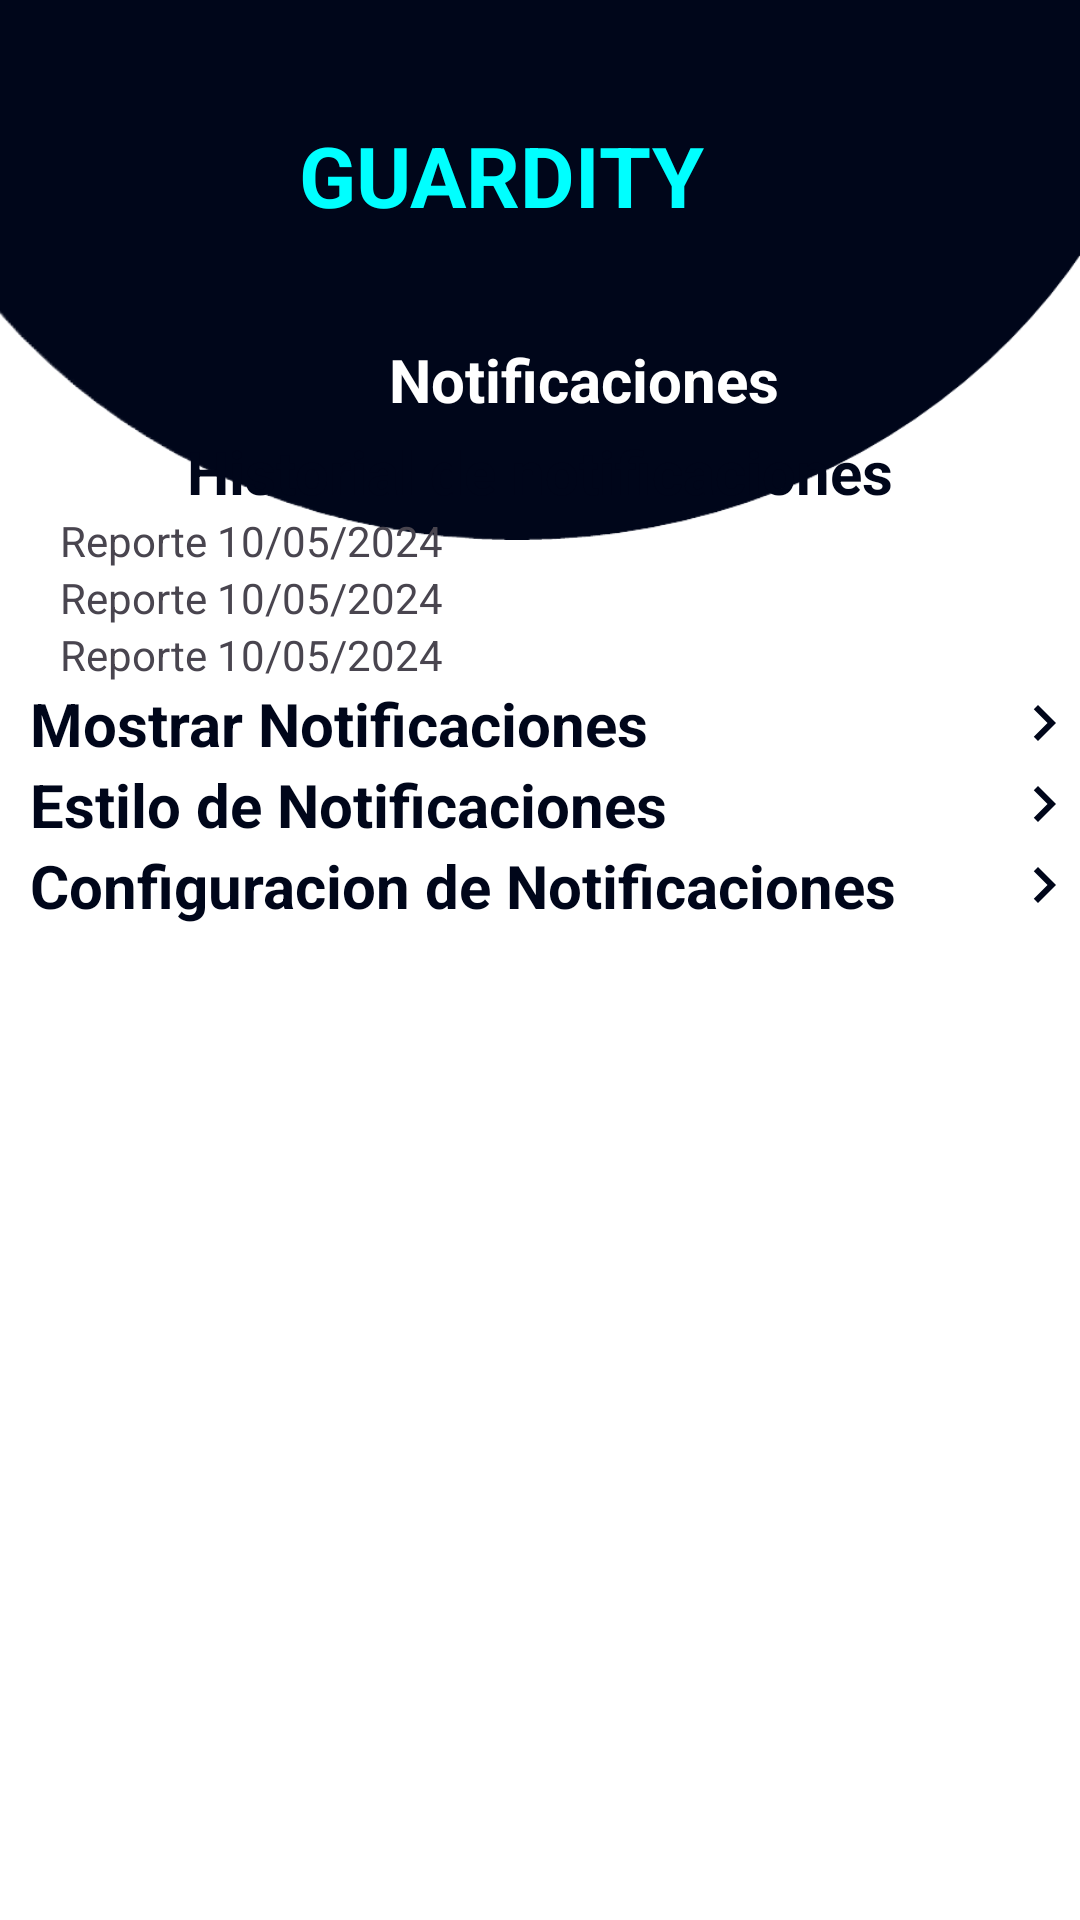

This screen was rendered from an Android layout file. Write that file and the resources it references.
<!-- AndroidManifest.xml: application theme Theme.Guadity_APP -->
<!-- res/layout/fragment_third.xml -->
<?xml version="1.0" encoding="utf-8"?>
<androidx.constraintlayout.widget.ConstraintLayout xmlns:android="http://schemas.android.com/apk/res/android"
    xmlns:app="http://schemas.android.com/apk/res-auto"
    xmlns:tools="http://schemas.android.com/tools"
    android:layout_width="match_parent"
    android:layout_height="match_parent"
    android:background="@color/white"
    tools:context=".ThirdFragment">

    <ImageView
        android:id="@+id/imageView"
        android:layout_width="match_parent"
        android:layout_height="180dp"
        android:background="@drawable/fondo_inicio"
        app:layout_constraintBottom_toBottomOf="parent"
        app:layout_constraintEnd_toEndOf="parent"
        app:layout_constraintHorizontal_bias="0.0"
        app:layout_constraintStart_toStartOf="parent"
        app:layout_constraintTop_toTopOf="parent"
        app:layout_constraintVertical_bias="0.0" />

    

    <TextView
        android:layout_width="wrap_content"
        android:layout_height="wrap_content"
        android:text="GUARDITY"
        android:textColor="@color/celeste"
        android:textSize="28sp"
        android:textStyle="bold"
        app:layout_constraintBottom_toTopOf="@+id/textView"
        app:layout_constraintEnd_toEndOf="@+id/imageView"
        app:layout_constraintHorizontal_bias="0.443"
        app:layout_constraintStart_toStartOf="@+id/imageView"
        app:layout_constraintTop_toTopOf="@+id/imageView"
        app:layout_constraintVertical_bias="0.525" />

    <TextView
        android:id="@+id/textView"
        android:layout_width="wrap_content"
        android:layout_height="wrap_content"
        android:layout_marginBottom="40dp"
        android:text="Notificaciones"
        android:textColor="@color/white"
        android:textSize="20sp"
        android:textStyle="bold"
        app:layout_constraintBottom_toBottomOf="@+id/imageView"
        app:layout_constraintEnd_toEndOf="@+id/imageView"
        app:layout_constraintHorizontal_bias="0.564"
        app:layout_constraintStart_toStartOf="@+id/imageView" />

    <LinearLayout
        android:id="@+id/linearLayout"
        android:layout_width="match_parent"
        android:layout_height="533dp"
        android:orientation="vertical"
        app:layout_constraintBottom_toBottomOf="parent"
        app:layout_constraintEnd_toEndOf="parent"
        app:layout_constraintHorizontal_bias="1.0"
        app:layout_constraintStart_toStartOf="parent"
        app:layout_constraintTop_toBottomOf="@+id/imageView">

        <TextView
            android:layout_width="match_parent"
            android:layout_height="wrap_content"
            android:text="Historial de notificaciones"
            android:textSize="20sp"
            android:textColor="@color/azul"
            android:textStyle="bold"
            android:textAlignment="center"
            app:layout_constraintBottom_toTopOf="@+id/textView2"
            app:layout_constraintEnd_toEndOf="parent"
            app:layout_constraintStart_toStartOf="parent"
            app:layout_constraintTop_toTopOf="@+id/imageView" />

        <TextView
            android:id="@+id/textView2"
            android:layout_width="match_parent"
            android:layout_height="wrap_content"
            android:text="Reporte 10/05/2024"
            tools:layout_editor_absoluteX="16dp"
            android:paddingStart="20dp"
            tools:layout_editor_absoluteY="270dp" />
        <TextView
            android:id="@+id/textView3"
            android:layout_width="match_parent"
            android:layout_height="wrap_content"
            android:text="Reporte 10/05/2024"
            tools:layout_editor_absoluteX="16dp"
            android:paddingStart="20dp"
            tools:layout_editor_absoluteY="270dp" />
        <TextView
            android:id="@+id/textView4"
            android:layout_width="match_parent"
            android:layout_height="wrap_content"
            android:text="Reporte 10/05/2024"
            tools:layout_editor_absoluteX="16dp"
            android:paddingStart="20dp"
            tools:layout_editor_absoluteY="270dp" />
        <TextView
            android:layout_width="match_parent"
            android:layout_height="wrap_content"
            android:text="Mostrar Notificaciones"
            android:textSize="20sp"
            android:textColor="@color/azul"
            android:textStyle="bold"
            android:paddingStart="10dp"
            app:drawableEndCompat="@drawable/next_ico"
            app:layout_constraintBottom_toTopOf="@+id/textView2"
            app:layout_constraintEnd_toEndOf="parent"
            app:layout_constraintStart_toStartOf="parent"
            app:layout_constraintTop_toTopOf="@+id/imageView" />
        <TextView
            android:layout_width="match_parent"
            android:layout_height="wrap_content"
            android:text="Estilo de Notificaciones"
            android:textSize="20sp"
            android:textColor="@color/azul"
            android:textStyle="bold"
            android:paddingStart="10dp"
            app:drawableEndCompat="@drawable/next_ico"
            app:layout_constraintBottom_toTopOf="@+id/textView2"
            app:layout_constraintEnd_toEndOf="parent"
            app:layout_constraintStart_toStartOf="parent"
            app:layout_constraintTop_toTopOf="@+id/imageView" />
        <TextView
            android:layout_width="match_parent"
            android:layout_height="wrap_content"
            android:text="Configuracion de Notificaciones"
            android:textSize="20sp"
            android:textColor="@color/azul"
            android:textStyle="bold"
            android:paddingStart="10dp"
            app:drawableEndCompat="@drawable/next_ico"
            app:layout_constraintBottom_toTopOf="@+id/textView2"
            app:layout_constraintEnd_toEndOf="parent"
            app:layout_constraintStart_toStartOf="parent"
            app:layout_constraintTop_toTopOf="@+id/imageView" />



    </LinearLayout>




</androidx.constraintlayout.widget.ConstraintLayout>
<!-- resources referenced by this layout -->
<resources>
  <color name="azul">#00061a</color>
  <color name="celeste">#00ffff</color>
  <color name="white">#FFFFFFFF</color>
  
      /*color app*/
  <!-- drawable fondo_inicio: png bitmap (drawable, 13259 bytes) -->
  <!-- drawable next_ico (drawable) -->
  <vector xmlns:android="http://schemas.android.com/apk/res/android" android:autoMirrored="true" android:height="24dp" android:tint="#00061A" android:viewportHeight="24" android:viewportWidth="24" android:width="24dp">
        
      <path android:fillColor="@android:color/white" android:pathData="M10,6L8.59,7.41 13.17,12l-4.58,4.59L10,18l6,-6z"/>
      
  </vector>
  <style name="Theme.Guadity_APP" parent="Base.Theme.Guadity_APP" />
  <style name="Base.Theme.Guadity_APP" parent="Theme.Material3.DayNight.NoActionBar">
          
          
          <item name="android:windowFullscreen">true</item>
          <item name="windowActionBar">false</item>
          <item name="android:windowNoTitle">true</item>
          <item name="android:fitsSystemWindows">false</item>
  
      </style>
</resources>
